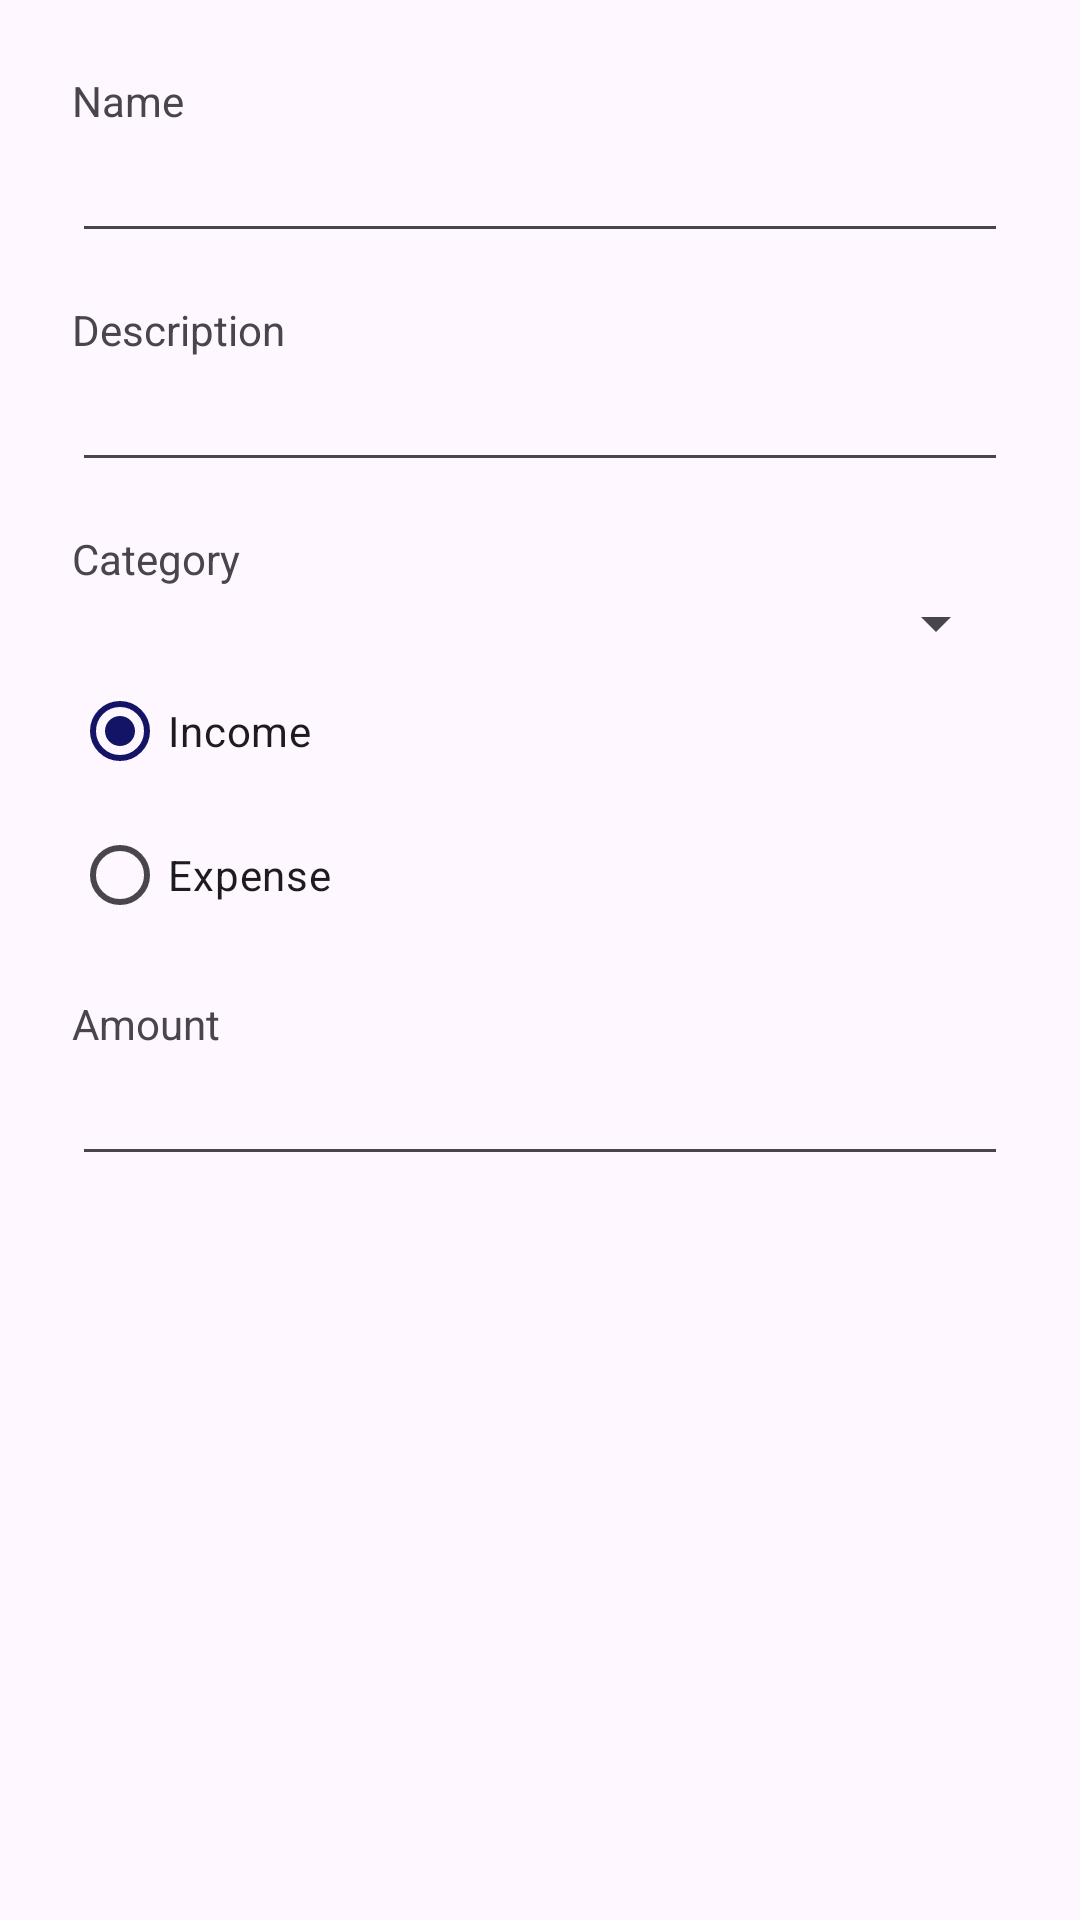

Here is an Android app screen rendered from its layout file. Give the layout XML and the strings, colors and styles it references.
<!-- AndroidManifest.xml: application theme Theme.MOBWEB -->
<!-- res/layout/fragment_new_in_ex_item_dialog.xml -->
<?xml version="1.0" encoding="utf-8"?>
<LinearLayout xmlns:android="http://schemas.android.com/apk/res/android"
    android:layout_width="match_parent"
    android:layout_height="match_parent"
    xmlns:tools="http://schemas.android.com/tools"
    android:orientation="vertical"
    android:padding="24dip"
    tools:context="fragments.NewInExItemDialogFragment">
    <TextView
        android:layout_width="wrap_content"
        android:layout_height="wrap_content"
        android:text="@string/name"/>

    <EditText
        android:id="@+id/etName"
        android:layout_width="match_parent"
        android:layout_height="wrap_content"/>
    <TextView
        android:layout_width="wrap_content"
        android:layout_height="wrap_content"
        android:layout_marginTop="16dip"
        android:text="@string/description"/>

    <EditText
        android:id="@+id/etDescription"
        android:layout_width="match_parent"
        android:layout_height="wrap_content"/>

    <TextView
        android:layout_width="wrap_content"
        android:layout_height="wrap_content"
        android:layout_marginTop="16dip"
        android:text="@string/category"/>

    <Spinner
        android:id="@+id/spCategory"
        android:layout_width="match_parent"
        android:layout_height="wrap_content" />
    <RadioGroup
        android:layout_width="match_parent"
        android:layout_height="wrap_content" >
        <RadioButton
            android:id="@+id/rgSign"
            android:layout_width="wrap_content"
            android:layout_height="match_parent"
            android:text="Income"
            android:checked="true"/>
        <RadioButton
            android:layout_width="wrap_content"
            android:layout_height="match_parent"
            android:text="Expense"/>
    </RadioGroup>

    <TextView
        android:layout_width="wrap_content"
        android:layout_height="wrap_content"
        android:layout_marginTop="16dip"
        android:text="@string/Amount"/>

    <EditText
        android:id="@+id/etEstimatedPrice"
        android:layout_width="match_parent"
        android:layout_height="wrap_content"
        android:inputType="numberDecimal"/>
</LinearLayout>
<!-- resources referenced by this layout -->
<resources>
  <string name="Amount">Amount</string>
  <string name="category">Category</string>
  <string name="description">Description</string>
  <string name="name">Name</string>
  <style name="Theme.MOBWEB" parent="Base.Theme.MOBWEB">
          <item type="attr" name="colorPrimary">@color/primColor</item>
          <item type="attr" name="colorPrimary">@color/secColor</item>
      </style>
  <style name="Base.Theme.MOBWEB" parent="Theme.Material3.DayNight.NoActionBar">
          <item type="attr" name="colorPrimary">@color/primColor</item>
          <item type="attr" name="colorPrimary">@color/secColor</item>
      </style>
  <color name="primColor">#141466</color>
  <color name="secColor">#6677CC</color>
</resources>
